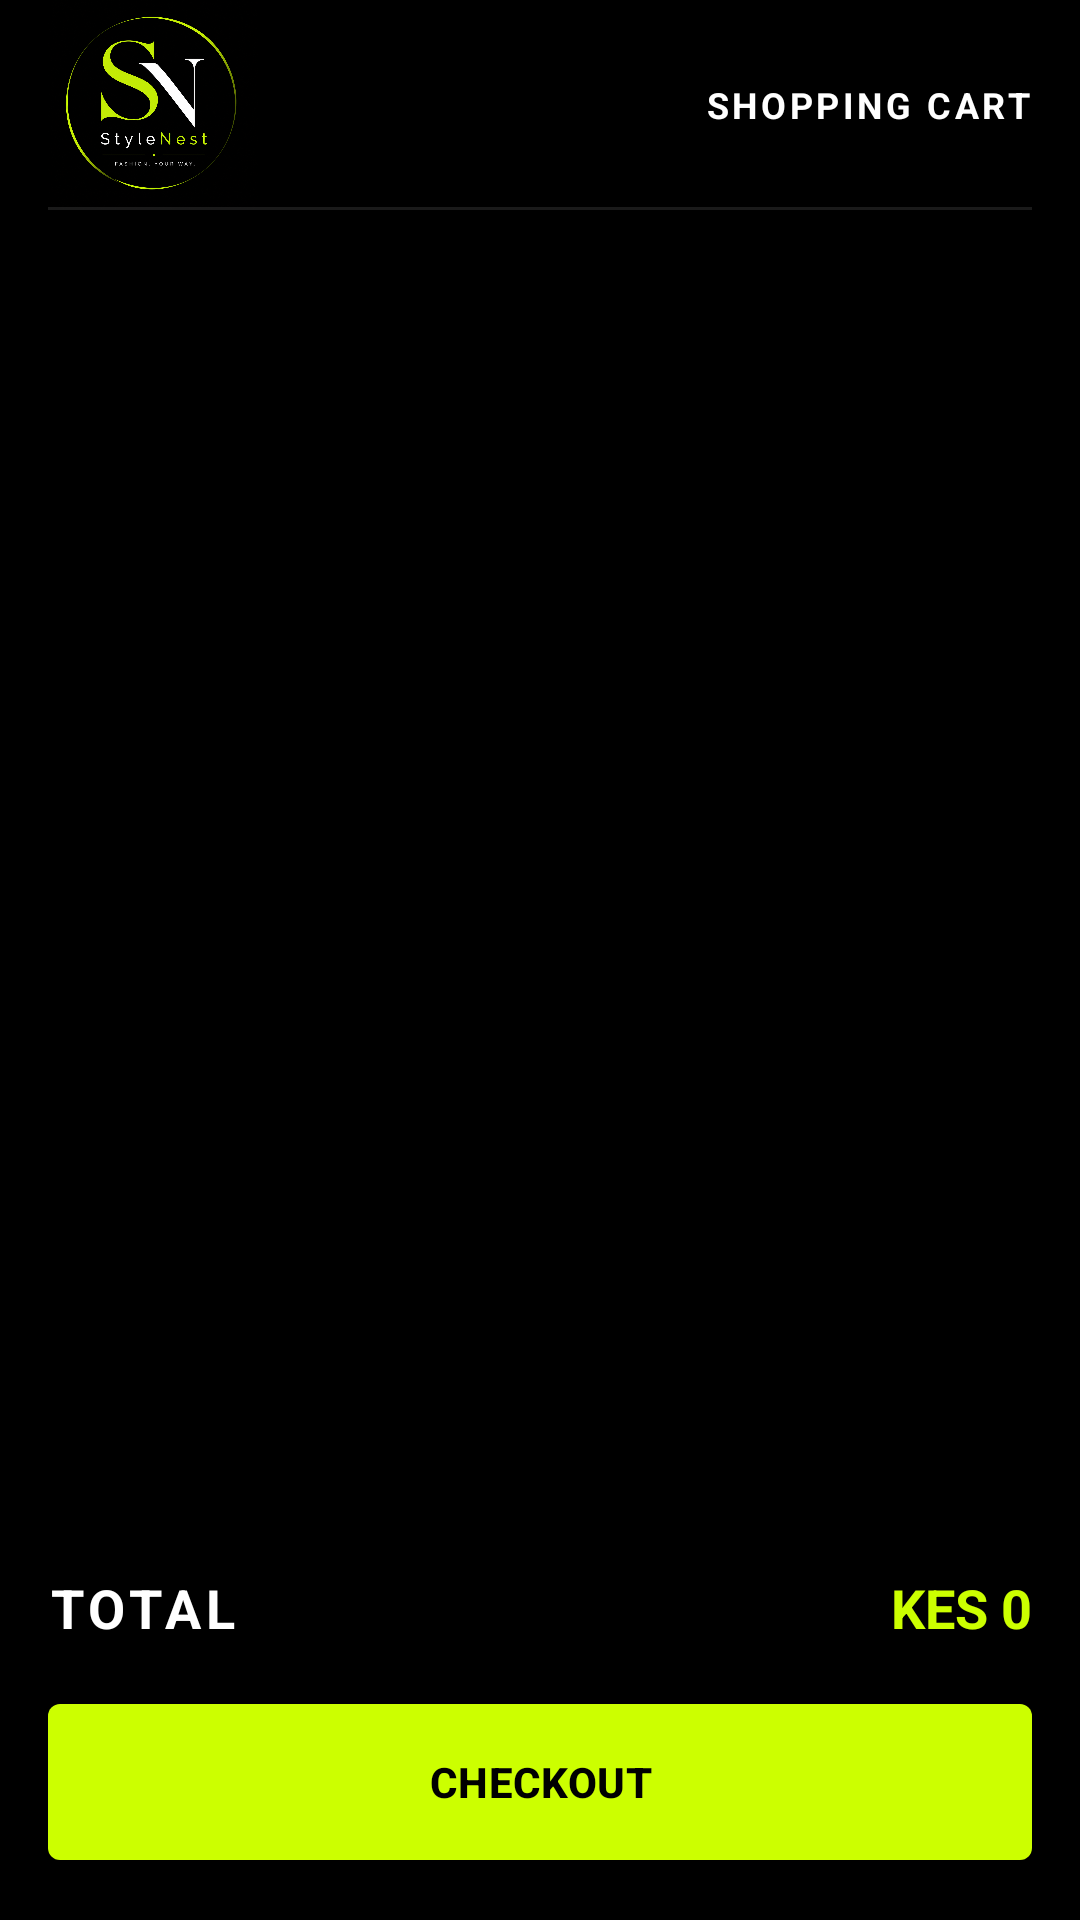

Layout XML and referenced resources for this Android screen:
<!-- AndroidManifest.xml: application theme Theme.StyleNest -->
<!-- res/layout/fragment_cart.xml -->
<?xml version="1.0" encoding="utf-8"?>
<LinearLayout xmlns:android="http://schemas.android.com/apk/res/android"
    xmlns:app="http://schemas.android.com/apk/res-auto"
    android:layout_width="match_parent"
    android:layout_height="match_parent"
    android:background="@color/black"
    android:orientation="vertical">

    
    <RelativeLayout
        android:layout_width="match_parent"
        android:layout_height="70dp"
        android:paddingHorizontal="16dp">

        <ImageView
            android:layout_width="120dp"
            android:layout_height="match_parent"
            android:layout_centerVertical="true"
            android:scaleType="fitStart"
            android:src="@drawable/stylenestlogo"
            android:contentDescription="StyleNest Logo" />

        <TextView
            android:layout_width="wrap_content"
            android:layout_height="wrap_content"
            android:layout_alignParentRight="true"
            android:layout_centerVertical="true"
            android:text="SHOPPING CART"
            android:textColor="@color/white"
            android:textSize="12sp"
            android:textStyle="bold"
            android:letterSpacing="0.1" />

        <View
            android:layout_width="match_parent"
            android:layout_height="1dp"
            android:layout_alignParentBottom="true"
            android:background="#1AFFFFFF" />
    </RelativeLayout>

    <androidx.constraintlayout.widget.ConstraintLayout
        android:layout_width="match_parent"
        android:layout_height="match_parent"
        android:padding="16dp">

        <androidx.recyclerview.widget.RecyclerView
            android:id="@+id/cartRecyclerView"
            android:layout_width="match_parent"
            android:layout_height="0dp"
            android:layout_marginBottom="16dp"
            app:layout_constraintBottom_toTopOf="@id/totalContainer"
            app:layout_constraintTop_toTopOf="parent" />

        <TextView
            android:id="@+id/emptyCartText"
            android:layout_width="wrap_content"
            android:layout_height="wrap_content"
            android:text="Your cart is empty"
            android:textColor="@color/text_grey"
            android:visibility="gone"
            app:layout_constraintBottom_toBottomOf="parent"
            app:layout_constraintEnd_toEndOf="parent"
            app:layout_constraintStart_toStartOf="parent"
            app:layout_constraintTop_toTopOf="parent" />

        <LinearLayout
            android:id="@+id/totalContainer"
            android:layout_width="match_parent"
            android:layout_height="wrap_content"
            android:layout_marginBottom="16dp"
            android:orientation="horizontal"
            app:layout_constraintBottom_toTopOf="@id/checkoutButton">

            <TextView
                android:layout_width="0dp"
                android:layout_height="wrap_content"
                android:layout_weight="1"
                android:text="TOTAL"
                android:textColor="@color/white"
                android:textSize="18sp"
                android:textStyle="bold"
                android:letterSpacing="0.1" />

            <TextView
                android:id="@+id/cartTotalValue"
                android:layout_width="wrap_content"
                android:layout_height="wrap_content"
                android:text="KES 0"
                android:textColor="@color/neon_lime"
                android:textSize="18sp"
                android:textStyle="bold" />
        </LinearLayout>

        <com.google.android.material.button.MaterialButton
            android:id="@+id/checkoutButton"
            android:layout_width="match_parent"
            android:layout_height="60dp"
            android:text="CHECKOUT"
            android:textColor="@color/black"
            android:textStyle="bold"
            app:backgroundTint="@color/neon_lime"
            app:cornerRadius="4dp"
            app:layout_constraintBottom_toBottomOf="parent" />

    </androidx.constraintlayout.widget.ConstraintLayout>
</LinearLayout>
<!-- resources referenced by this layout -->
<resources>
  <color name="black">#FF000000</color>
  <color name="neon_lime">#CCFF00</color>
  <color name="text_grey">#888888</color>
  <color name="white">#FFFFFFFF</color>
  <!-- drawable stylenestlogo: png bitmap (drawable, 599034 bytes) -->
  <style name="Theme.StyleNest" parent="Base.Theme.StyleNest" />
  <style name="Base.Theme.StyleNest" parent="Theme.Material3.DayNight.NoActionBar">
          <item name="colorPrimary">@color/black</item>
          <item name="colorOnPrimary">@color/white</item>
          <item name="colorSecondary">@color/neon_lime</item>
          <item name="android:statusBarColor">@color/black</item>
          <item name="android:windowLightStatusBar" tools:targetApi="m">false</item>
          <item name="android:navigationBarColor">@color/black</item>
      </style>
</resources>
